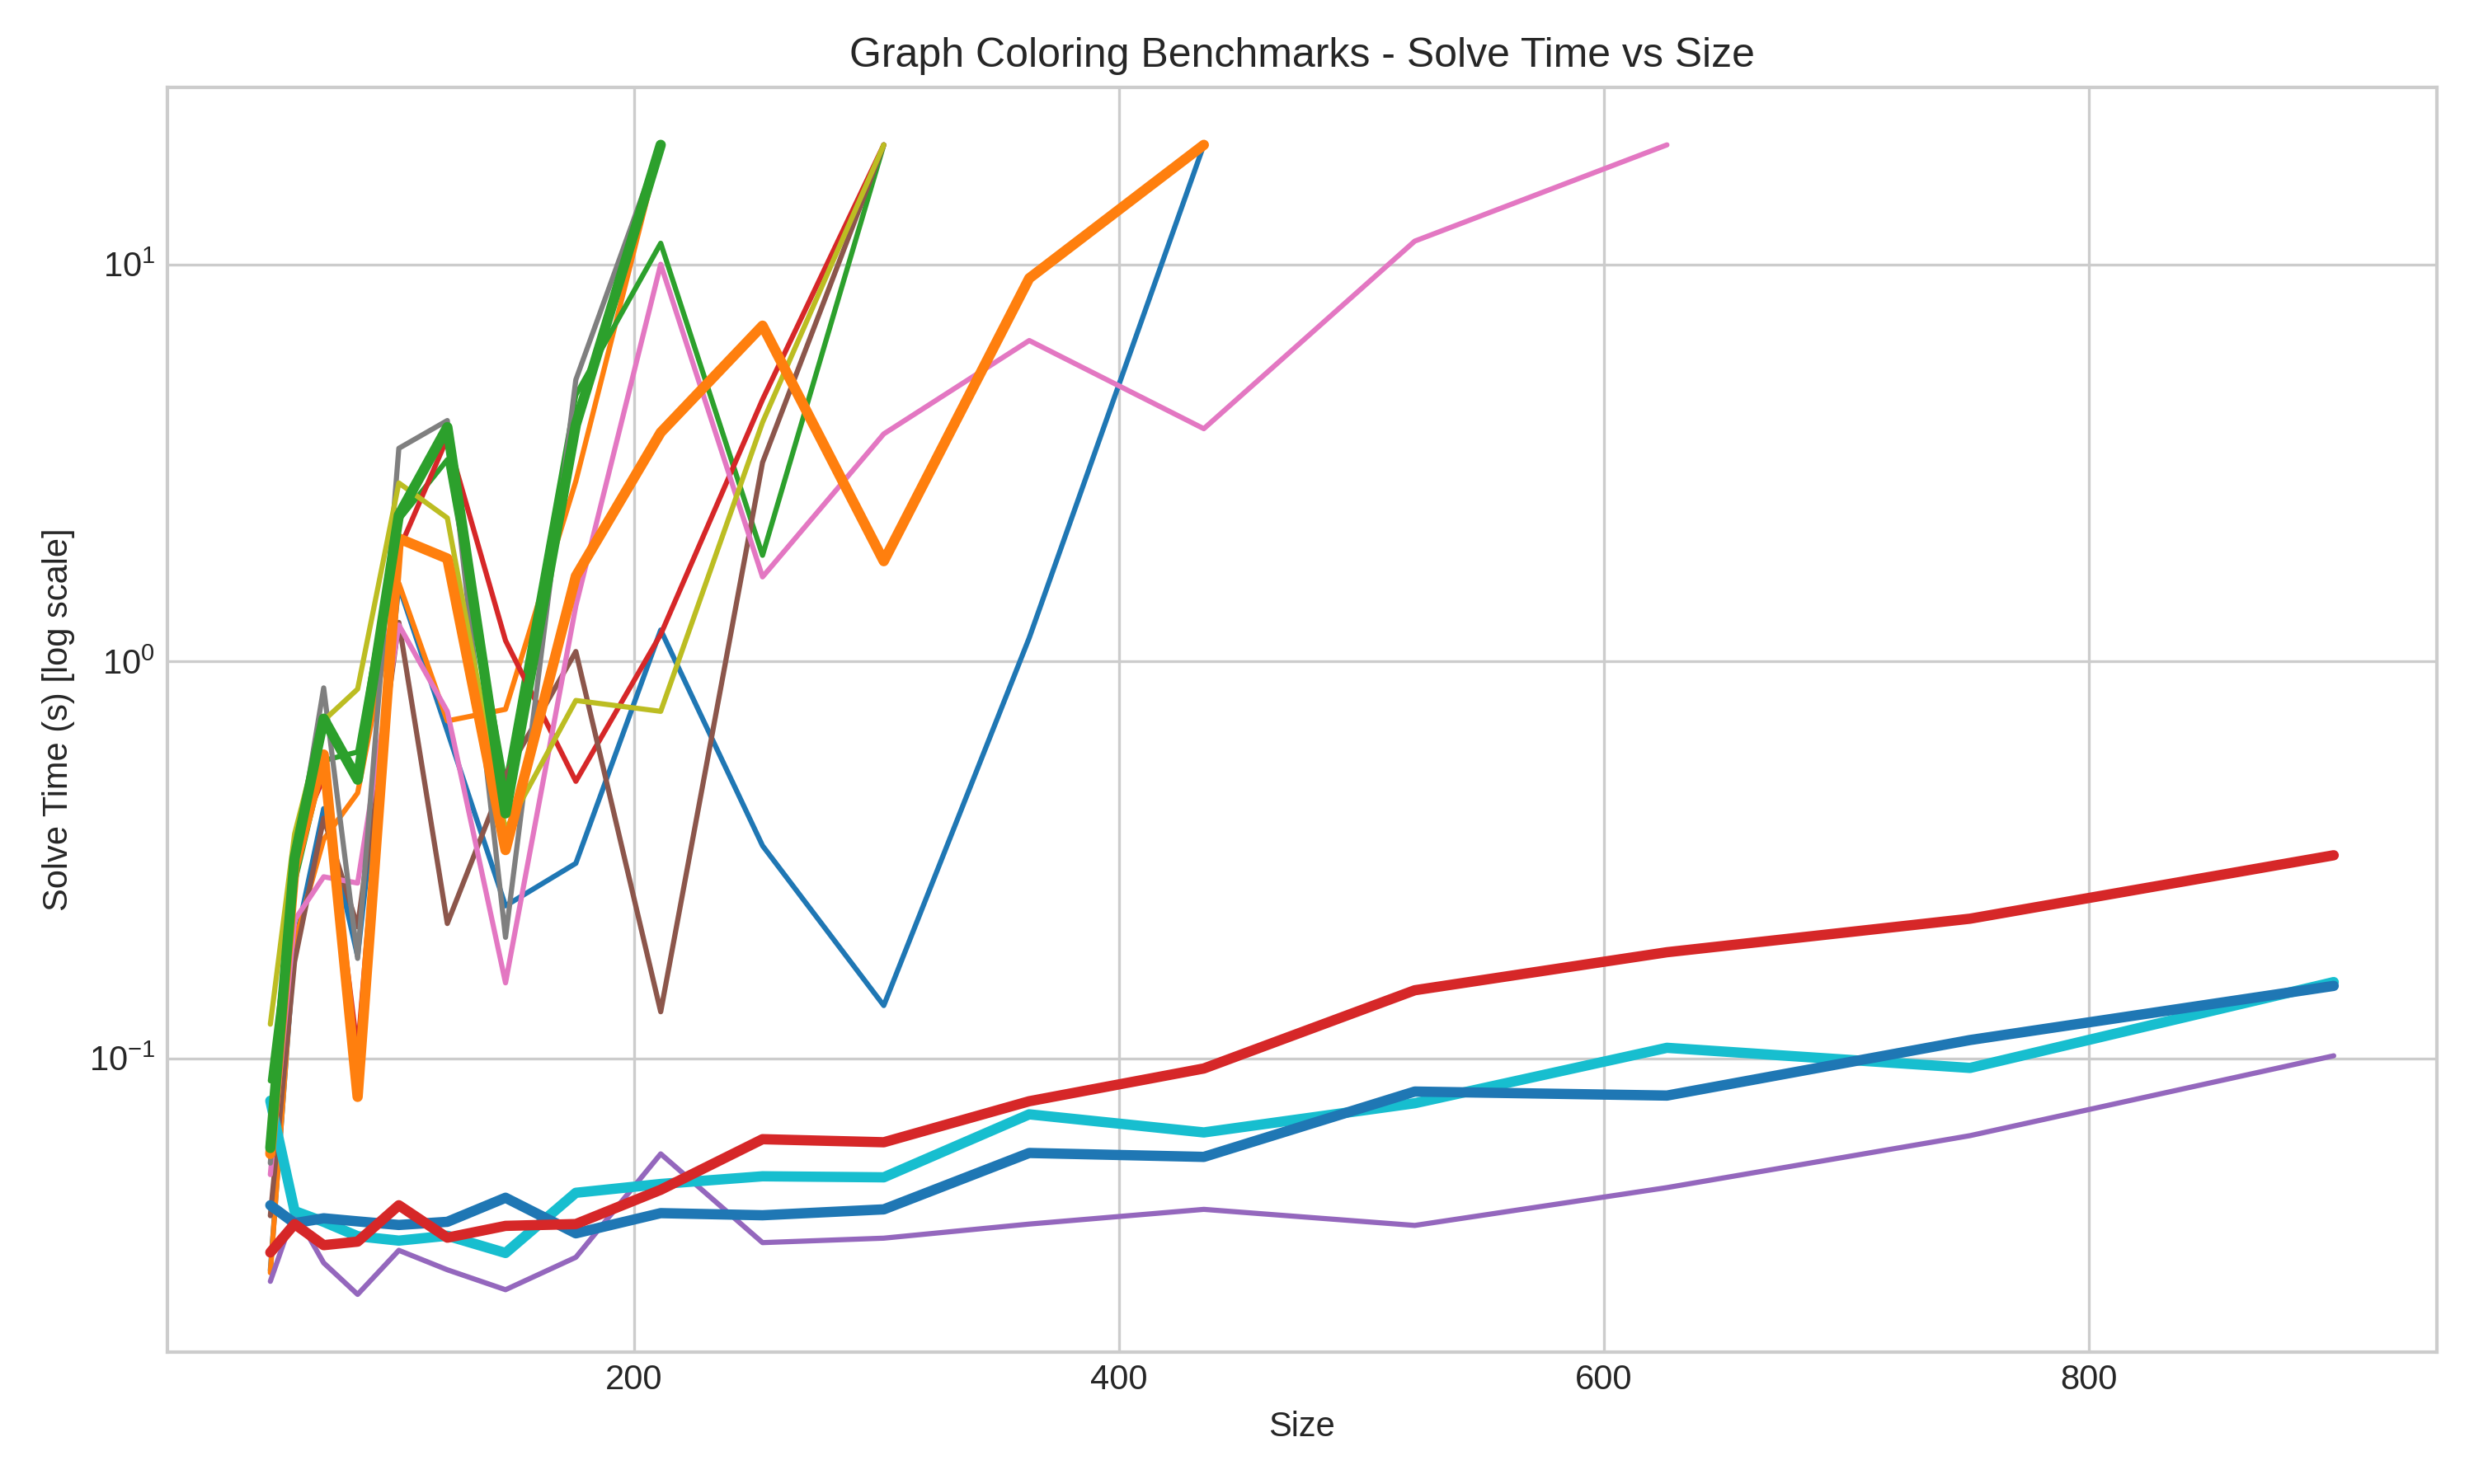

The data file committed next to this chart (first rows):
name, size, solver, solve time, error, run date
int_define, 50, z3, 0.0292, , 2026-05-20T12:36:42.743354
int_define, 60, z3, 0.1911, , 2026-05-20T12:36:43.767115
int_define, 72, z3, 0.4254, , 2026-05-20T12:36:44.641874
int_define, 86, z3, 0.1807, , 2026-05-20T12:36:45.202464
int_define, 103, z3, 1.547, , 2026-05-20T12:36:47.143062
int_define, 123, z3, 0.6664, , 2026-05-20T12:36:48.222784
int_define, 147, z3, 0.2420, , 2026-05-20T12:36:48.904501
int_define, 176, z3, 0.3097, , 2026-05-20T12:36:49.615119
int_define, 211, z3, 1.199, , 2026-05-20T12:36:51.221824
int_define, 253, z3, 0.3430, , 2026-05-20T12:36:51.988616
int_define, 303, z3, 0.1357, , 2026-05-20T12:36:52.546260
int_define, 363, z3, 1.146, , 2026-05-20T12:36:54.128381
int_define, 435, z3, 15.95, stderr : (error "out of memory"), 2026-05-20T12:37:10.511239
datatype_define, 50, z3, 0.0288, , 2026-05-20T12:37:10.540437
datatype_define, 60, z3, 0.1954, , 2026-05-20T12:37:11.229726
datatype_define, 72, z3, 0.3557, , 2026-05-20T12:37:12.039463
datatype_define, 86, z3, 0.4658, , 2026-05-20T12:37:12.962357
datatype_define, 103, z3, 1.573, , 2026-05-20T12:37:14.995087
datatype_define, 123, z3, 0.7076, , 2026-05-20T12:37:16.201546
datatype_define, 147, z3, 0.7568, , 2026-05-20T12:37:17.430024
datatype_define, 176, z3, 2.843, , 2026-05-20T12:37:20.721862
datatype_define, 211, z3, 20.24, Time out, 2026-05-20T12:37:41.448624
int_assert, 50, z3, 0.0877, , 2026-05-20T12:37:41.537695
int_assert, 60, z3, 0.2762, , 2026-05-20T12:37:42.287913
int_assert, 72, z3, 0.5624, , 2026-05-20T12:37:43.334398
int_assert, 86, z3, 0.5907, , 2026-05-20T12:37:44.410279
int_assert, 103, z3, 2.269, , 2026-05-20T12:37:47.149508
int_assert, 123, z3, 3.22, , 2026-05-20T12:37:50.849861
int_assert, 147, z3, 0.4903, , 2026-05-20T12:37:51.802022
int_assert, 176, z3, 4.686, , 2026-05-20T12:37:56.974085
int_assert, 211, z3, 11.3, , 2026-05-20T12:38:08.748735
int_assert, 253, z3, 1.849, , 2026-05-20T12:38:11.106769
int_assert, 303, z3, 20.07, Time out, 2026-05-20T12:38:31.643602
datatype_assert, 50, z3, 0.0621, , 2026-05-20T12:38:31.706155
datatype_assert, 60, z3, 0.3424, , 2026-05-20T12:38:32.530348
datatype_assert, 72, z3, 0.5099, , 2026-05-20T12:38:33.525682
datatype_assert, 86, z3, 0.1040, , 2026-05-20T12:38:34.138271
datatype_assert, 103, z3, 1.903, , 2026-05-20T12:38:36.551594
datatype_assert, 123, z3, 3.652, , 2026-05-20T12:38:40.688140
datatype_assert, 147, z3, 1.128, , 2026-05-20T12:38:42.304039
datatype_assert, 176, z3, 0.4983, , 2026-05-20T12:38:43.282497
datatype_assert, 211, z3, 1.169, , 2026-05-20T12:38:44.945148
datatype_assert, 253, z3, 4.565, , 2026-05-20T12:38:50.053126
datatype_assert, 303, z3, 20.06, Time out, 2026-05-20T12:39:10.663497
grounded, 50, z3, 0.0274, , 2026-05-20T12:39:10.691248
grounded, 60, z3, 0.0410, , 2026-05-20T12:39:11.213247
grounded, 72, z3, 0.0305, , 2026-05-20T12:39:11.750976
grounded, 86, z3, 0.0254, , 2026-05-20T12:39:12.272535
grounded, 103, z3, 0.0328, , 2026-05-20T12:39:12.871570
grounded, 123, z3, 0.0293, , 2026-05-20T12:39:13.415459
grounded, 147, z3, 0.0261, , 2026-05-20T12:39:13.986451
grounded, 176, z3, 0.0315, , 2026-05-20T12:39:14.529240
grounded, 211, z3, 0.0574, , 2026-05-20T12:39:15.092962
grounded, 253, z3, 0.0343, , 2026-05-20T12:39:15.655326
grounded, 303, z3, 0.0352, , 2026-05-20T12:39:16.235755
grounded, 363, z3, 0.0382, , 2026-05-20T12:39:16.832869
grounded, 435, z3, 0.0416, , 2026-05-20T12:39:17.386130
grounded, 522, z3, 0.0379, , 2026-05-20T12:39:17.921982
grounded, 626, z3, 0.0472, , 2026-05-20T12:39:18.456903
grounded, 751, z3, 0.0638, , 2026-05-20T12:39:19.020260
... 120 more rows
